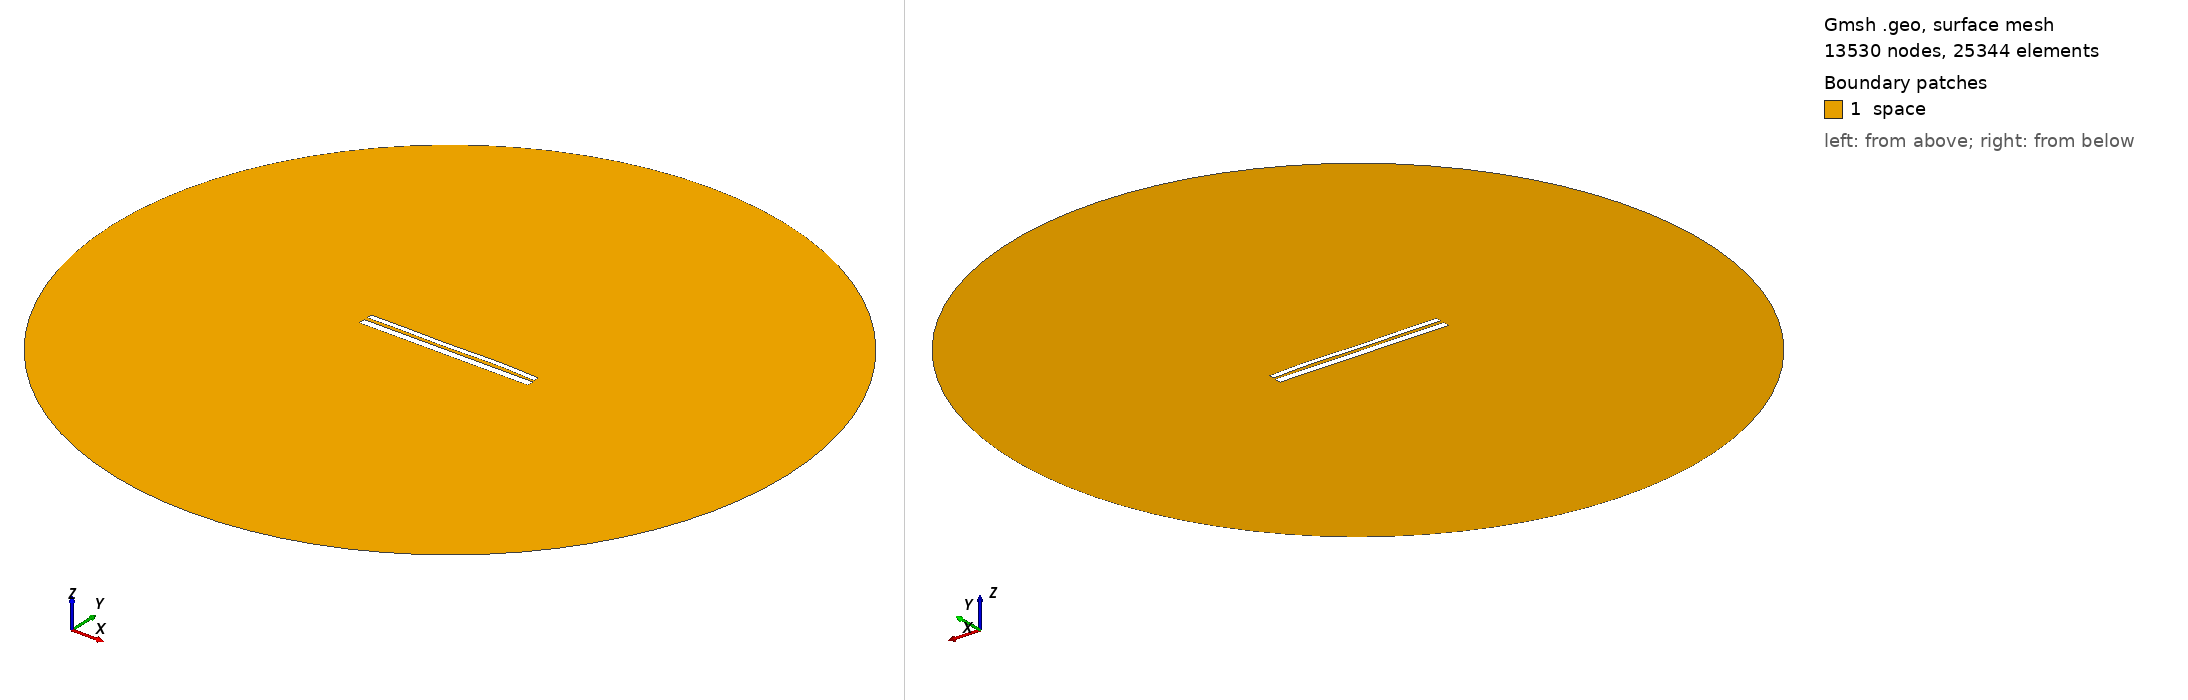

Gmsh geometry script, surface-meshed: 13530 nodes, 25344 surface elements. Boundary patches (legend numbers): 1 space. Left view from above one corner, right view from below the opposite corner. Legend entries are the model's physical surfaces. The drawing asked Gmsh for element sizes between 1% and 20% of the model's largest extent; the script's own settings can give other sizes.

=== 10205.geo (drawn) ===
//---------------------------------------
// Geometry kernel
//---------------------------------------

SetFactory("OpenCASCADE");



//---------------------------------------
// Parameters of the geometry
//---------------------------------------

// Overetch of the upper plate
overetch = 0.375;

// Distance between the plates
distance = 1.75;

// Discretization over the x axis (for the deformation)
nx = 50; 

// Length of the plate
L = 100 - overetch; 

// Number of modes
n = 4; 

// 1st mode coefficient
coeff(1) = -0.075;
beta(1) = 0.596864 * 3.1415926535 / L;

// 2nd mode coefficient
coeff(2) = 0.07499999999999998;
beta(2) = 1.49418 * 3.1415926535 / L;

// 3rd mode coefficient
coeff(3) = -0.15;
beta(3) = 2.50025 * 3.1415926535 / L;

// 4th mode coefficient
coeff(4) = 0.15;
beta(4) = 3.49999 * 3.1415926535 / L;



//---------------------------------------
// Upper plate (deformed rectangle)
//---------------------------------------

// Coordiantes of the upper plate
xmin = -50;
xmax = 50 - overetch;

// Height of the upper plate
yheight = 4 - 2 * overetch;

// Indexes of the points
UpperID[] = {};
LowerID[] = {};
LeftID[] = {};
RightID[] = {};

// Point index
p = 1;

// Horizontal edges
For i In {1:nx}
    x = xmin + (i-1)*(xmax - xmin)/(nx-1);

    y_bottom = distance / 2 + overetch;
    For j In {1:n}
        C = (Cosh(beta(j)*L) + Cos(beta(j)*L)) / (Sinh(beta(j)*L) + Sin(beta(j)*L));
        y_bottom  = y_bottom + coeff(j) * (Cosh(beta(j)*(x+50)) - Cos(beta(j)*(x+50)) - C * (Sinh(beta(j)*(x+50)) - Sin(beta(j)*(x+50))));
    EndFor

    y_top = y_bottom + yheight;

    Point(p) = {x, y_top, 0, 1.0};
    UpperID[i] = p;
    p = p + 1;

    Point(p) = {x, y_bottom, 0, 1.0};
    LowerID[i] = p;
    p = p + 1;
EndFor

// Create point lists
UpperPts[] = {}; LowerPts[] = {};
For i In {1:nx}
  UpperPts[] += {UpperID[i]};
  LowerPts[] += {LowerID[i]};
EndFor

// Build splines
Spline(1) = {UpperPts[]};
Spline(2) = {LowerPts[]};
Line(3) = {LowerPts[nx-1], UpperPts[nx-1]};
Line(4) = {LowerPts[0], UpperPts[0]};

// Build the plane surface
Curve Loop(1) = {2, 3, -1, -4};
Plane Surface(1) = {1};



//---------------------------------------
// Lower plate (rectangle)
//---------------------------------------

// Vertices
Point(1001) = {-50, -1, 0, 1.0};
Point(1002) = { 50, -1, 0, 1.0};
Point(1003) = { 50,  -5, 0, 1.0};
Point(1004) = {-50,  -5, 0, 1.0};

// Edges
Line(5) = {1001, 1002};
Line(6) = {1002, 1003};
Line(7) = {1003, 1004};
Line(8) = {1004, 1001};

// Plane surface
Line Loop(2) = {5, 6, 7, 8};
Plane Surface(2) = {2}; 



//---------------------------------------
// Outer (fictious) boundary
//---------------------------------------

// Points
Point(1005) = {0, 0, 0};       // Center
Point(1006) = {200, 0, 0};     // Start point
Point(1007) = {0, 200, 0};     // 90 degrees
Point(1008) = {-200, 0, 0};    // 180 degrees
Point(1009) = {0, -200, 0};    // 270 degrees

// Circle arcs (each needs start, center, end)
Circle(9) = {1006, 1005, 1007};
Circle(10) = {1007, 1005, 1008};
Circle(11) = {1008, 1005, 1009};
Circle(12) = {1009, 1005, 1006};

// Plane surface for the entire domain
Curve Loop(3) = {9, 10, 11, 12};
Surface(3) = {3};

// Subtract the plates from the whole domain to obtain the actual domain where we want to solve the equations
BooleanDifference{ Surface{3}; Delete; }{ Surface{1}; Surface{2}; Delete; }




//---------------------------------------
// Transfinite Lines/Curves
//---------------------------------------

// Set the number of points on the boundaries
r = 7;

// Plates
Transfinite Curve {1, 2} = 50*r Using Progression 1;
Transfinite Curve {3, 4} = 2*r Using Progression 1;
Transfinite Line {5, 7} = 50*r Using Progression 1;
Transfinite Line {6, 8} = 2*r Using Progression 1;

// Outer boundary
Transfinite Line {9, 10, 11, 12} = 20 Using Progression 1;



//---------------------------------------
// Physical groups
//---------------------------------------                

// Physical curves (boundaries)
Physical Line("force_segment", 10) = {2};
Physical Line("upper_plate", 11) = {1, 3, 4};
Physical Line("lower_plate", 12) = {5, 6, 7, 8};
Physical Line("boundary", 20) = {9, 10, 11, 12};

// Physical Surfaces
Physical Surface("space", 30) = {3};



//---------------------------------------
// 6. Generate the Mesh
//---------------------------------------

// 2D mesh generation
Mesh 2;
